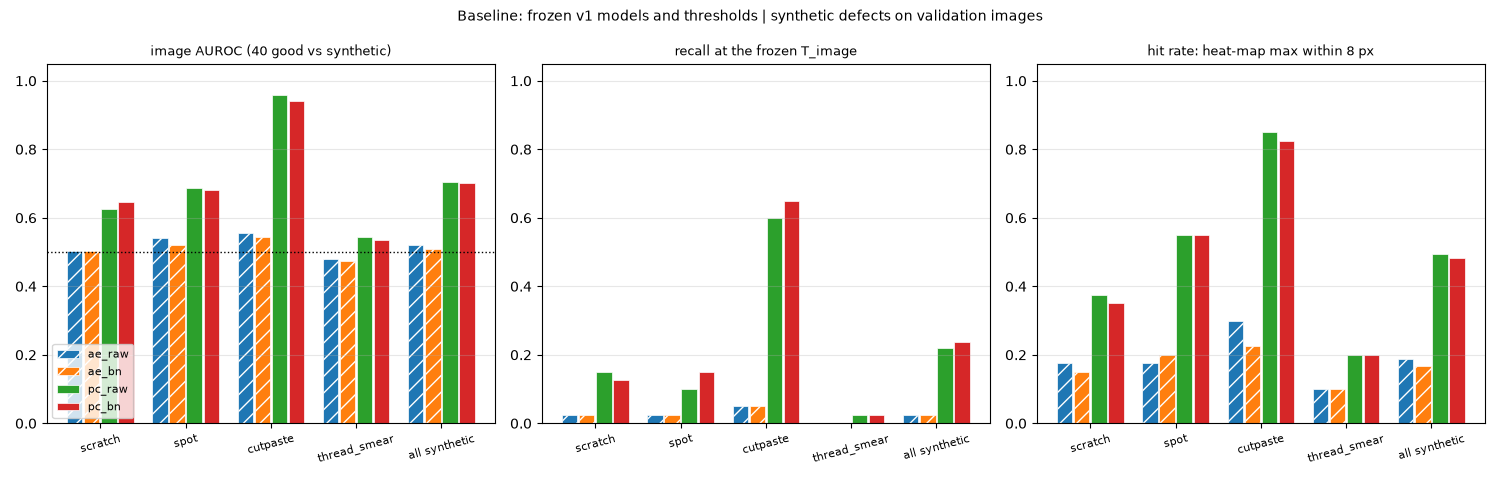

Source data for this figure (header and first rows):
# synthetic defects on validation images
variant, group, n, auroc, recall, detected, pixel_auroc, iou, dice, hit_rate, hits, median_distance_px, chance_hit_rate
ae_raw, scratch, 40, 0.5031, 0.025, 1, 0.958, 0.007896, 0.01451, 0.175, 7, 63.28, 0.01406
ae_raw, spot, 40, 0.5406, 0.025, 1, 0.951, 0.03057, 0.05017, 0.175, 7, 60.88, 0.01192
ae_raw, cutpaste, 40, 0.5556, 0.05, 2, 0.967, 0.05093, 0.08447, 0.3, 12, 52.93, 0.01278
ae_raw, thread_smear, 40, 0.4797, 0.0, 0, 0.9427, 0.001402, 0.00273, 0.1, 4, 42.32, 0.01276
ae_raw, all synthetic, 160, 0.5198, 0.025, 4, 0.9543, 0.0227, 0.03797, 0.1875, 30, 57.65, 0.01288
ae_bn, scratch, 40, 0.5019, 0.025, 1, 0.958, 0.00825, 0.0146, 0.15, 6, 63.54, 0.01406
ae_bn, spot, 40, 0.5219, 0.025, 1, 0.9492, 0.01867, 0.03303, 0.2, 8, 43.96, 0.01192
ae_bn, cutpaste, 40, 0.5437, 0.05, 2, 0.9702, 0.04905, 0.07999, 0.225, 9, 93.26, 0.01278
ae_bn, thread_smear, 40, 0.4725, 0.0, 0, 0.9443, 0.001585, 0.003087, 0.1, 4, 39.48, 0.01276
ae_bn, all synthetic, 160, 0.51, 0.025, 4, 0.9551, 0.01939, 0.03268, 0.1688, 27, 61.27, 0.01288
pc_raw, scratch, 40, 0.6262, 0.15, 6, 0.8921, 0.0327, 0.05605, 0.375, 15, 31.68, 0.01406
pc_raw, spot, 40, 0.6878, 0.1, 4, 0.9364, 0.0892, 0.1336, 0.55, 22, 4.303, 0.01192
pc_raw, cutpaste, 40, 0.9597, 0.6, 24, 0.9917, 0.2168, 0.3339, 0.85, 34, 0.0, 0.01278
pc_raw, thread_smear, 40, 0.5444, 0.025, 1, 0.8774, 0.02466, 0.03758, 0.2, 8, 90.18, 0.01276
pc_raw, all synthetic, 160, 0.7045, 0.2188, 35, 0.926, 0.09083, 0.1403, 0.4938, 79, 8.531, 0.01288
pc_bn, scratch, 40, 0.645, 0.125, 5, 0.8945, 0.03328, 0.05703, 0.35, 14, 18.52, 0.01406
pc_bn, spot, 40, 0.6806, 0.15, 6, 0.9426, 0.1162, 0.1656, 0.55, 22, 4.303, 0.01192
pc_bn, cutpaste, 40, 0.9419, 0.65, 26, 0.9935, 0.2118, 0.3252, 0.825, 33, 0.0, 0.01278
pc_bn, thread_smear, 40, 0.5344, 0.025, 1, 0.8805, 0.01841, 0.02887, 0.2, 8, 95.6, 0.01276
pc_bn, all synthetic, 160, 0.7005, 0.2375, 38, 0.9296, 0.09491, 0.1442, 0.4813, 77, 9.217, 0.01288
